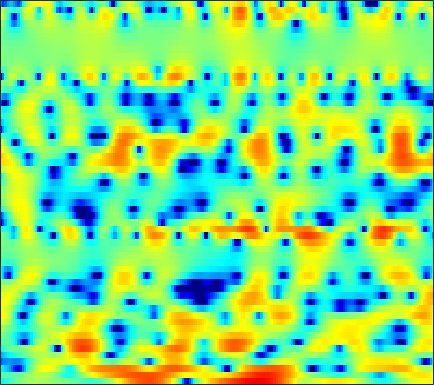

Source data for this figure (header and first rows):
-3.35, -3.2712, -2.9397, -2.5022, -2.1367, -1.6117, -1.1046, -0.75797, -0.35363, 0.0033491, 0.3124, 0.52337, 0.74335, 0.90934, 0.9949, 1.0703, 1.1069, 1.0975, 1.0938, 1.0157, 0.92517, 0.85443, 0.71296, 0.58135
-1.047, -1.164, -1.281, -1.331, -1.315, -1.258, -1.153, -1.018, -0.7807, -0.503, -0.1843, 0.07109, 0.4149, 0.735, 0.9655, 1.231, 1.43, 1.528, 1.613, 1.611, 1.511, 1.374, 1.116, 0.7559
-4.036, -4.314, -4.847, -5.623, -6.45, -7.895, -9.781, -11.29, -12.08, -10.34, -7.528, -5.577, -3.35, -1.536, -0.4005, 0.8226, 1.792, 2.381, 2.979, 3.39, 3.626, 3.675, 3.601, 3.352
-8.137, -7.551, -7.079, -6.891, -6.881, -6.994, -7.199, -7.291, -7.139, -6.589, -5.664, -4.792, -3.526, -2.301, -1.44, -0.4485, 0.395, 0.9265, 1.512, 1.98, 2.31, 2.494, 2.663, 2.76
-6.134, -5.526, -4.79, -4.161, -3.754, -3.268, -2.86, -2.542, -2.137, -1.707, -1.263, -0.9178, -0.4356, 0.05135, 0.3907, 0.8008, 1.138, 1.327, 1.475, 1.515, 1.442, 1.327, 1.109, 0.8792
-3.748, -2.776, -1.81, -1.146, -0.8147, -0.5064, -0.3916, -0.3585, -0.3543, -0.3088, -0.1464, 0.07422, 0.4796, 0.9927, 1.376, 1.896, 2.338, 2.562, 2.682, 2.546, 2.083, 1.476, 0.2113, -1.825
-1.2, -1.015, -0.9407, -1.09, -1.391, -2.071, -3.14, -4.271, -6.368, -9.447, -13.43, -14.47, -10.53, -6.589, -4.417, -2.232, -0.6442, 0.2434, 1.122, 1.678, 1.967, 2.021, 1.93, 1.72
-0.266, -0.4553, -0.7843, -1.244, -1.709, -2.423, -3.308, -4.055, -5.138, -6.162, -6.8, -6.864, -6.288, -5.167, -4.22, -2.933, -1.764, -1.02, -0.1717, 0.5077, 1.037, 1.353, 1.686, 1.952
0.9208, 0.6971, 0.311, -0.1703, -0.5875, -1.203, -1.835, -2.288, -2.811, -3.184, -3.35, -3.312, -3.053, -2.619, -2.187, -1.536, -0.8745, -0.3896, 0.1955, 0.7013, 1.091, 1.31, 1.504, 1.596
2.91, 2.644, 2.12, 1.395, 0.722, -0.3528, -1.589, -2.597, -3.922, -4.974, -5.38, -5.158, -4.305, -3.14, -2.243, -1.084, -0.07803, 0.5683, 1.284, 1.821, 2.152, 2.272, 2.241, 1.977
4.04, 3.781, 3.197, 2.311, 1.429, -0.1068, -2.177, -4.192, -7.883, -13.8, -19.62, -13.93, -8.659, -5.405, -3.646, -1.835, -0.434, 0.4133, 1.34, 2.011, 2.453, 2.635, 2.622, 2.335
3.447, 3.326, 2.941, 2.319, 1.684, 0.639, -0.6176, -1.666, -3.053, -4.354, -5.275, -5.666, -5.728, -5.375, -4.862, -3.902, -2.799, -1.916, -0.8368, 0.08995, 0.7994, 1.177, 1.494, 1.561
3.226, 3.334, 3.306, 3.043, 2.707, 2.055, 1.18, 0.3831, -0.9072, -2.472, -4.426, -6.23, -9.393, -13.27, -14.3, -10.96, -7.187, -5.054, -2.928, -1.397, -0.3095, 0.2777, 0.8023, 1.103
2.298, 2.759, 3.131, 3.272, 3.218, 2.961, 2.491, 1.984, 1.108, -0.02856, -1.415, -2.649, -4.378, -5.802, -6.159, -5.528, -4.217, -3.219, -2.13, -1.342, -0.8146, -0.583, -0.4148, -0.3833
1.048, 1.532, 1.996, 2.286, 2.437, 2.537, 2.545, 2.49, 2.324, 2.058, 1.693, 1.389, 0.9669, 0.5823, 0.3364, 0.04246, -0.2397, -0.4933, -0.9582, -1.604, -2.492, -3.241, -4.262, -4.991
0.02222, -0.1521, -0.3372, -0.325, -0.1251, 0.3881, 1.059, 1.579, 2.198, 2.689, 3.02, 3.168, 3.219, 3.113, 2.927, 2.529, 1.921, 1.293, 0.1704, -1.412, -3.665, -6.046, -11.04, -23.58
-3.175, -5.109, -8.7, -12.35, -11.13, -6.761, -3.39, -1.548, 0.2999, 1.621, 2.557, 3.045, 3.463, 3.643, 3.635, 3.439, 3.032, 2.593, 1.805, 0.8059, -0.3831, -1.336, -2.538, -3.353
-3.496, -4.762, -6.422, -7.382, -7.099, -5.597, -3.736, -2.43, -0.969, 0.1965, 1.079, 1.585, 2.072, 2.37, 2.474, 2.477, 2.336, 2.147, 1.809, 1.393, 0.9448, 0.6019, 0.1941, -0.1391
-1.815, -2.143, -2.459, -2.566, -2.487, -2.177, -1.689, -1.26, -0.6619, -0.09706, 0.4041, 0.7163, 1.048, 1.27, 1.371, 1.425, 1.394, 1.32, 1.17, 0.9804, 0.7667, 0.6071, 0.3989, 0.2214
-0.9403, -1.038, -1.113, -1.106, -1.049, -0.8971, -0.68, -0.4793, -0.1929, 0.1003, 0.3682, 0.5481, 0.7315, 0.8547, 0.9014, 0.9047, 0.8483, 0.7715, 0.6383, 0.4718, 0.2958, 0.1709, 0.02415, -0.09442
-0.5546, -0.5824, -0.5967, -0.5848, -0.5421, -0.4323, -0.2539, -0.08413, 0.1713, 0.443, 0.6799, 0.8331, 0.9667, 1.022, 0.9978, 0.8932, 0.712, 0.5347, 0.264, -0.03156, -0.32, -0.528, -0.7435, -0.8827
-0.3281, -0.3502, -0.4729, -0.6456, -0.746, -0.7823, -0.596, -0.3109, 0.2499, 0.851, 1.399, 1.679, 1.901, 1.893, 1.764, 1.437, 0.9658, 0.5719, -0.0254, -0.6233, -1.289, -1.79, -2.476, -2.955
-0.1964, -0.2732, -0.7708, -1.783, -2.97, -4.749, -5.262, -3.795, -1.109, 1.162, 2.687, 3.384, 3.749, 3.544, 3.048, 1.977, 0.6232, -0.4011, -1.415, -2.061, -2.607, -3.385, -5.307, -9.345
-3.602, -3.069, -2.689, -3.023, -3.951, -5.865, -6.525, -4.427, -0.8649, 1.762, 3.4, 4.08, 4.22, 3.564, 2.469, -0.01722, -4.249, -10.14, -22.63, -8.646, -4.713, -3.457, -2.846, -2.877
-13.43, -9.471, -6.085, -3.869, -2.627, -1.397, -0.245, 0.6146, 1.663, 2.574, 3.162, 3.336, 3.194, 2.573, 1.782, 0.42, -1.224, -2.329, -3.152, -3.244, -2.741, -2.236, -1.708, -1.159
-9.029, -7.077, -4.571, -2.484, -1.182, 0.2623, 1.399, 2.08, 2.791, 3.244, 3.442, 3.416, 3.134, 2.6, 2.056, 1.148, 0.1407, -0.6306, -1.61, -2.387, -2.915, -3.097, -3.04, -2.727
-3.432, -2.404, -1.054, 0.1582, 0.9963, 1.97, 2.735, 3.182, 3.612, 3.817, 3.811, 3.655, 3.227, 2.549, 1.882, 0.7544, -0.6478, -1.878, -3.836, -6.059, -8.263, -9.383, -9.134, -7.675
-0.6428, -0.01703, 0.7958, 1.578, 2.099, 2.704, 3.194, 3.461, 3.667, 3.709, 3.556, 3.307, 2.791, 2.038, 1.294, 0.05698, -1.521, -3.006, -5.472, -8.797, -13.5, -17.19, -15.29, -11.08
0.0972, 0.5415, 1.137, 1.708, 2.098, 2.548, 2.897, 3.081, 3.203, 3.171, 2.981, 2.732, 2.246, 1.584, 0.9728, -0.005973, -1.157, -2.127, -3.503, -4.852, -6.001, -6.585, -6.865, -6.645
-0.5075, -0.01434, 0.6611, 1.301, 1.738, 2.228, 2.583, 2.766, 2.891, 2.867, 2.704, 2.494, 2.09, 1.558, 1.085, 0.356, -0.4733, -1.124, -2.006, -2.882, -3.651, -4.123, -4.613, -4.908
-2.486, -1.422, -0.1189, 0.9544, 1.596, 2.254, 2.702, 2.906, 3.029, 3.006, 2.847, 2.644, 2.283, 1.825, 1.415, 0.7917, 0.08549, -0.5011, -1.362, -2.281, -3.233, -3.945, -4.806, -5.471
-4.105, -1.884, 0.1613, 1.539, 2.257, 2.894, 3.249, 3.357, 3.328, 3.148, 2.856, 2.588, 2.192, 1.764, 1.416, 0.9003, 0.3011, -0.2495, -1.153, -2.287, -3.751, -5.102, -7.261, -9.649
0.9889, 1.769, 2.62, 3.231, 3.51, 3.628, 3.5, 3.258, 2.757, 2.07, 1.317, 0.7836, 0.192, -0.1762, -0.2857, -0.3259, -0.4403, -0.6271, -1.099, -1.966, -3.352, -4.789, -7.422, -11.29
4.682, 4.604, 4.474, 4.231, 3.954, 3.439, 2.704, 1.975, 0.7113, -0.939, -3.097, -5.038, -7.313, -7.32, -5.924, -3.87, -2.321, -1.569, -1.07, -1.035, -1.365, -1.845, -2.672, -3.479
5.382, 4.918, 4.24, 3.454, 2.797, 1.861, 0.8359, -0.01521, -1.328, -3.002, -5.3, -7.632, -11.15, -10.74, -7.954, -4.714, -2.501, -1.398, -0.4722, 0.007912, 0.161, 0.1154, -0.1122, -0.4027
4.282, 3.551, 2.37, 0.9792, -0.1661, -1.716, -2.976, -3.502, -3.608, -3.381, -3.146, -2.97, -2.63, -2.06, -1.48, -0.6453, 0.1107, 0.5504, 0.9307, 1.053, 0.931, 0.7715, 0.5369, 0.2834
2.275, 1.509, 0.1839, -1.714, -3.747, -8.076, -17.34, -18.47, -8.767, -4.44, -1.903, -0.6081, 0.656, 1.539, 2.01, 2.419, 2.58, 2.533, 2.215, 1.585, 0.6712, -0.1716, -1.292, -2.061
-2.392, -2.199, -2.054, -2.271, -2.748, -3.654, -4.202, -3.941, -2.689, -0.9468, 0.6145, 1.568, 2.53, 3.183, 3.476, 3.608, 3.42, 3.049, 2.196, 0.8781, -1.047, -3.13, -7.529, -17.36
-10.18, -7.019, -4.556, -3.092, -2.351, -1.579, -0.9284, -0.4253, 0.3004, 1.044, 1.748, 2.215, 2.684, 2.953, 3.007, 2.87, 2.482, 2.016, 1.173, 0.05095, -1.341, -2.508, -4.056, -5.061
-5.571, -4.8, -3.687, -2.623, -1.891, -0.9969, -0.2102, 0.3201, 0.9659, 1.515, 1.969, 2.229, 2.454, 2.482, 2.378, 2.056, 1.533, 1.031, 0.2501, -0.6289, -1.515, -2.105, -2.673, -2.861
-2.933, -2.86, -2.488, -1.893, -1.366, -0.5989, 0.1882, 0.7606, 1.45, 2.018, 2.435, 2.635, 2.728, 2.643, 2.437, 1.966, 1.264, 0.5564, -0.5997, -1.961, -3.353, -4.253, -4.945, -4.818
-3.717, -4.147, -4.095, -3.344, -2.48, -1.209, 0.00951, 0.8284, 1.752, 2.481, 3.002, 3.255, 3.394, 3.316, 3.094, 2.56, 1.713, 0.8212, -0.814, -3.105, -6.549, -10.56, -19.79, -13.31
-9.472, -14.21, -16.21, -9.524, -6.227, -3.28, -1.272, -0.156, 0.9845, 1.845, 2.481, 2.828, 3.141, 3.22, 3.138, 2.811, 2.208, 1.575, 0.4665, -0.963, -2.642, -3.89, -4.91, -4.527
-5.587, -6.863, -7.271, -6.114, -4.884, -3.379, -2.171, -1.47, -0.7268, -0.1082, 0.4653, 0.8727, 1.363, 1.74, 1.921, 2.011, 1.927, 1.768, 1.455, 1.041, 0.6319, 0.3702, 0.1589, 0.1272
-0.9133, -1.361, -1.698, -1.796, -1.815, -1.931, -2.306, -2.754, -3.398, -3.661, -3.07, -2.198, -1.001, 0.005808, 0.5221, 0.9523, 1.204, 1.331, 1.5, 1.715, 1.914, 2.029, 2.082, 1.986
-0.2081, -0.2501, 0.2137, 0.6847, 0.7811, 0.3632, -0.9678, -2.846, -7.596, -24.11, -10.26, -5.069, -1.662, -0.1489, 0.2023, -0.1013, -0.8781, -1.257, -0.7343, 0.7687, 2.287, 3.138, 3.76, 3.776
-21.35, -7.481, -1.943, 0.6097, 1.599, 2.101, 1.897, 1.384, 0.517, -0.0678, 0.08026, 0.5004, 0.9848, 0.8963, 0.2475, -1.77, -6.08, -12.41, -9.442, -2.534, 1.001, 2.553, 3.653, 3.86
-2.086, -1.914, -1.104, -0.1937, 0.3615, 0.8508, 1.083, 1.127, 1.076, 0.9856, 0.8856, 0.7931, 0.5819, 0.2115, -0.2054, -0.9004, -1.58, -1.836, -1.605, -0.8083, 0.1429, 0.7459, 1.267, 1.405
-0.1933, -0.2806, -0.2466, -0.1106, 0.01633, 0.1753, 0.2881, 0.3405, 0.3647, 0.3449, 0.2838, 0.2218, 0.09741, -0.05773, -0.1901, -0.3521, -0.4611, -0.4781, -0.3965, -0.2178, 0.01162, 0.1747, 0.3311, 0.3864
0.0299, -0.05668, -0.1245, -0.1526, -0.1528, -0.1355, -0.1136, -0.09908, -0.08276, -0.07985, -0.08797, -0.1004, -0.123, -0.1494, -0.1675, -0.1794, -0.1729, -0.1517, -0.09801, -0.02447, 0.0606, 0.1223, 0.1879, 0.2261
-0.1136, -0.1905, -0.2803, -0.3471, -0.3835, -0.4155, -0.4259, -0.4232, -0.4071, -0.3776, -0.3378, -0.3078, -0.2597, -0.2095, -0.1678, -0.1115, -0.04977, -0.0009708, 0.06556, 0.1351, 0.2003, 0.2451, 0.2985, 0.3419
-0.3212, -0.4149, -0.5418, -0.656, -0.7274, -0.7963, -0.826, -0.8202, -0.7798, -0.7019, -0.5981, -0.5078, -0.382, -0.2536, -0.1599, -0.04106, 0.07112, 0.1506, 0.2478, 0.3362, 0.4134, 0.4632, 0.5194, 0.5643
-0.4276, -0.5986, -0.8514, -1.111, -1.283, -1.448, -1.52, -1.502, -1.386, -1.192, -0.9506, -0.7515, -0.4935, -0.2535, -0.09365, 0.09834, 0.2624, 0.3714, 0.5035, 0.6168, 0.7158, 0.7777, 0.8384, 0.8741
-0.1629, -0.5458, -1.167, -1.852, -2.341, -2.847, -3.057, -2.981, -2.6, -2.031, -1.407, -0.9715, -0.467, -0.07576, 0.1509, 0.3793, 0.553, 0.6667, 0.8176, 0.9725, 1.119, 1.213, 1.297, 1.322
0.9915, 0.2241, -1.143, -2.915, -4.506, -6.745, -7.902, -7.263, -5.252, -3.188, -1.56, -0.6593, 0.1757, 0.6368, 0.7831, 0.7749, 0.6859, 0.6629, 0.7818, 1.098, 1.488, 1.744, 1.964, 1.996
2.961, 1.972, 0.2868, -2.024, -4.402, -8.988, -13.52, -10.51, -5.471, -2.182, -0.03009, 1.077, 1.944, 2.126, 1.779, 0.6573, -1.141, -2.457, -2.569, -0.7286, 1.186, 2.155, 2.768, 2.684
2.056, 1.147, 0.07776, -0.8647, -1.563, -2.374, -2.76, -2.59, -1.798, -0.4796, 1.018, 2.024, 2.964, 3.231, 2.861, 1.421, -1.533, -4.735, -5.343, -1.038, 1.832, 2.954, 3.274, 2.371
-7.39, -9.515, -8.435, -6.375, -5.541, -5.466, -6.507, -7.841, -9.157, -7.133, -3.572, -1.285, 0.8622, 2.228, 2.829, 3.148, 3.156, 3.133, 3.273, 3.581, 3.837, 3.814, 3.337, 2.201
